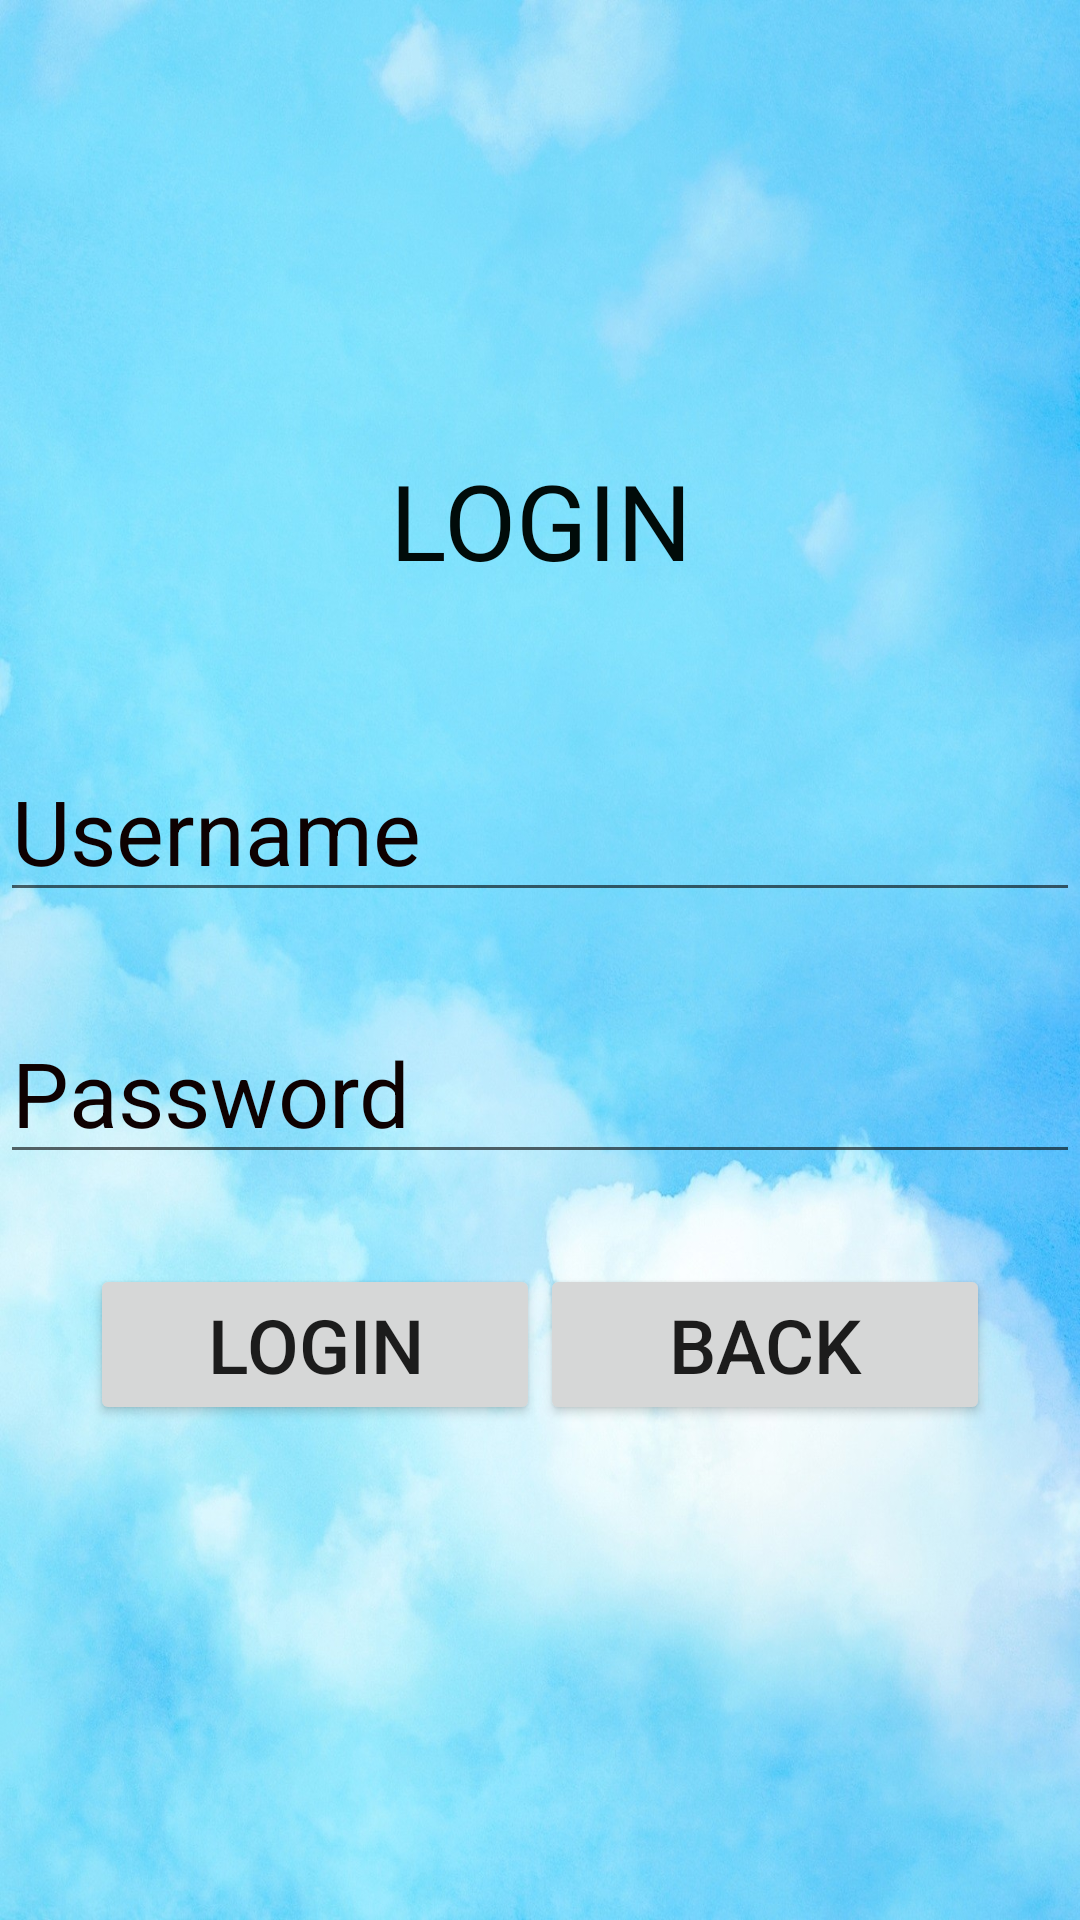

Write the Android layout XML for this screen, with the resource values it uses.
<!-- AndroidManifest.xml: application theme Theme.On_Thi_Toi_Uu -->
<!-- res/layout/activity_dang_nhap.xml -->
<?xml version="1.0" encoding="utf-8"?>
<LinearLayout xmlns:android="http://schemas.android.com/apk/res/android"
    xmlns:app="http://schemas.android.com/apk/res-auto"
    xmlns:tools="http://schemas.android.com/tools"
    android:layout_width="match_parent"
    android:layout_height="match_parent"
    tools:context=".Dang_Nhap"
    android:orientation="vertical"
    android:background="@drawable/phu">

    <TextView
        android:layout_width="match_parent"
        android:layout_height="wrap_content"
        android:text="LOGIN"
        android:textSize="35dp"
        android:textColor="#010B09"
        android:gravity="center"
        android:layout_marginTop="150dp"/>

    <EditText
        android:layout_width="match_parent"
        android:layout_height="wrap_content"
        android:id="@+id/edtUserDangNhap"
        android:hint="Username"
        android:textSize="30dp"
        android:layout_marginTop="50dp"
        android:textColorHint="#0E0101"/>
    <EditText
        android:layout_width="match_parent"
        android:layout_height="wrap_content"
        android:id="@+id/edtPassDangNhap"
        android:hint="Password"
        android:textSize="30dp"
        android:layout_marginTop="30dp"
        android:textColorHint="#0E0101"/>

    <LinearLayout
        android:layout_width="match_parent"
        android:layout_height="wrap_content"
        android:orientation="horizontal"
        android:gravity="center"
        android:layout_marginTop="30dp">

        <Button
            android:layout_width="150dp"
            android:layout_height="wrap_content"
            android:id="@+id/btnDangNhap"
            android:text="Login"
            android:textSize="25dp"/>

        <Button
            android:layout_width="150dp"
            android:layout_height="wrap_content"
            android:id="@+id/btnQuayLai"
            android:text="Back"
            android:textSize="25dp"/>
    </LinearLayout>
</LinearLayout>
<!-- resources referenced by this layout -->
<resources>
  <!-- drawable phu: jpg bitmap (drawable, 286675 bytes) -->
  <style name="Theme.On_Thi_Toi_Uu" parent="Theme.MaterialComponents.DayNight.DarkActionBar">
          
          <item name="colorPrimary">@color/purple_500</item>
          <item name="colorPrimaryVariant">@color/purple_700</item>
          <item name="colorOnPrimary">@color/white</item>
          
          <item name="colorSecondary">@color/teal_200</item>
          <item name="colorSecondaryVariant">@color/teal_700</item>
          <item name="colorOnSecondary">@color/black</item>
          
          <item name="android:statusBarColor">?attr/colorPrimaryVariant</item>
          
      </style>
  <!-- not gathered from this repository: default colours our renderer supplied (Android Studio template values) -->
  <color name="purple_500">#FF6200EE</color>
  <color name="purple_700">#FF3700B3</color>
  <color name="teal_200">#FF03DAC5</color>
  <color name="teal_700">#FF018786</color>
  <color name="black">#FF000000</color>
  <color name="white">#FFFFFFFF</color>
</resources>
